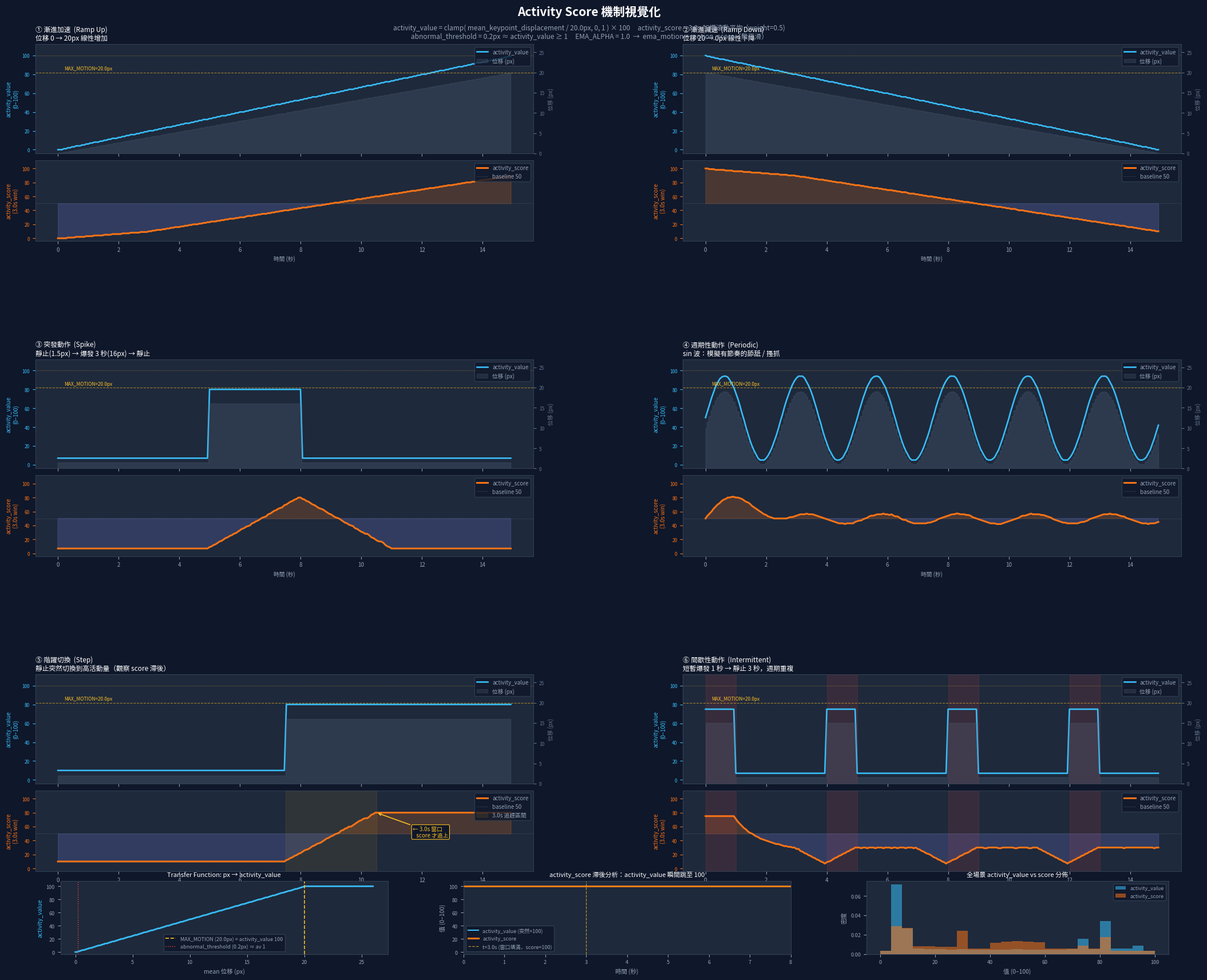

This figure's Python source:
"""
Activity Score 機制視覺化

複製 anomaly_detector + behavior_tracker 的完整計算流程，
用合成位移資料展示 activity_value 與 activity_score 對不同運動模式的反應。

執行：python visualize_activity_score.py
輸出：C:\ai_project\paper\output\activity_score_visualization\activity_score_visualization.png
"""

import numpy as np
import matplotlib.pyplot as plt
import matplotlib.gridspec as gridspec
from pathlib import Path

# ── 完全對應 config.py 的參數 ────────────────────────────────────────
EMA_ALPHA             = 1.0    # AnomalyDetectionConfig.EMA_ALPHA（無平滑 = 直接用 motion_score）
ABNORMAL_THRESHOLD_PX = 0.2    # AnomalyDetectionConfig.ABNORMAL_THRESHOLD（單位：像素）
MAX_MOTION            = 20.0   # AnomalyDetectionConfig.MAX_MOTION（像素，正規化上限）
ACTIVITY_WINDOW_SEC   = 3.0    # BehaviorTrackingConfig.ACTIVITY_SCORE_WINDOW_SECONDS
LOW_CONF_WEIGHT       = 0.5    # BehaviorTrackingConfig.LOW_CONFIDENCE_ACTIVITY_WEIGHT
FPS                   = 15.0   # 模擬幀率
DURATION              = 15.0   # 每個場景持續秒數

# abnormal 閾值換算成 activity_value 的等效值（供圖示用）
ABNORMAL_AV = int(min(ABNORMAL_THRESHOLD_PX / MAX_MOTION, 1.0) * 100)  # = 1


# ── 演算法複製 ───────────────────────────────────────────────────────
def disp_to_av(disp_px: float) -> int:
    """
    anomaly_detector.detect() 的核心：
    activity_value = int( clamp(mean_disp / MAX_MOTION, 0, 1) * 100 )
    """
    return int(min(disp_px / max(MAX_MOTION, 1e-6), 1.0) * 100)


def simulate(disp_fn, fps: float = FPS, duration: float = DURATION):
    """
    用合成位移函數跑完整 activity_value → activity_score 管線。

    Returns
    -------
    ts       : (N,) 時間軸（秒）
    disps    : (N,) 每幀位移（像素）
    avs      : (N,) activity_value（0-100）
    scores   : (N,) activity_score（0-100）
    """
    n  = int(duration * fps)
    dt = 1.0 / fps
    ts    = np.arange(n) * dt
    disps = np.array([max(0.0, float(disp_fn(t))) for t in ts])
    avs   = np.array([disp_to_av(d) for d in disps])

    # behavior_tracker.get_activity_score() 複製
    window: list = []
    scores: list = []
    for t, av in zip(ts, avs):
        window.append({"t": t, "av": int(av), "w": LOW_CONF_WEIGHT})
        # 只保留 ACTIVITY_WINDOW_SEC 內的項目
        window = [e for e in window if (t - e["t"]) < ACTIVITY_WINDOW_SEC]
        tw = sum(e["w"] for e in window)
        sc = round(sum(e["av"] * e["w"] for e in window) / tw) if tw > 0 else 50
        scores.append(max(0, min(100, sc)))

    return ts, disps, avs, np.array(scores)


# ── 六種運動場景 ─────────────────────────────────────────────────────
scenarios = [
    {
        "label": "① 漸進加速  (Ramp Up)",
        "desc":  f"位移 0 → {MAX_MOTION:.0f}px 線性增加",
        "fn":    lambda t: t / DURATION * MAX_MOTION,
    },
    {
        "label": "② 漸進減速  (Ramp Down)",
        "desc":  f"位移 {MAX_MOTION:.0f} → 0px 線性下降",
        "fn":    lambda t: MAX_MOTION * (1.0 - t / DURATION),
    },
    {
        "label": "③ 突發動作  (Spike)",
        "desc":  "靜止(1.5px) → 爆發 3 秒(16px) → 靜止",
        "fn":    lambda t: 16.0 if 5.0 <= t <= 8.0 else 1.5,
    },
    {
        "label": "④ 週期性動作  (Periodic)",
        "desc":  "sin 波：模擬有節奏的舔舐 / 搔抓",
        "fn":    lambda t: 10.0 + 9.0 * np.sin(2 * np.pi * t / 2.5),
    },
    {
        "label": "⑤ 階躍切換  (Step)",
        "desc":  "靜止突然切換到高活動量（觀察 score 滯後）",
        "fn":    lambda t: 2.0 if t < DURATION / 2 else 16.0,
    },
    {
        "label": "⑥ 間歇性動作  (Intermittent)",
        "desc":  "短暫爆發 1 秒 → 靜止 3 秒，週期重複",
        "fn":    lambda t: 15.0 if (t % 4.0) < 1.0 else 1.5,
    },
]

# ── 顏色 ─────────────────────────────────────────────────────────────
C = {
    "bg":      "#0f172a",
    "surface": "#1e293b",
    "border":  "#334155",
    "muted":   "#94a3b8",
    "disp":    "#64748b",
    "av":      "#38bdf8",   # sky blue
    "score":   "#f97316",   # orange
    "pos":     "#f97316",
    "neg":     "#818cf8",   # indigo
    "abnorm":  "#ef4444",
    "max_m":   "#fbbf24",
}

# ── 圖形佈局 ─────────────────────────────────────────────────────────
fig = plt.figure(figsize=(22, 17))
fig.patch.set_facecolor(C["bg"])

fig.text(0.5, 0.985, "Activity Score 機制視覺化",
         ha="center", va="top", fontsize=15, fontweight="bold", color="white")
fig.text(
    0.5, 0.966,
    f"activity_value = clamp( mean_keypoint_displacement / {MAX_MOTION}px, 0, 1 ) × 100"
    f"     activity_score = {ACTIVITY_WINDOW_SEC}s 加權滾動平均  (weight={LOW_CONF_WEIGHT})\n"
    f"abnormal_threshold = {ABNORMAL_THRESHOLD_PX}px ≈ activity_value ≥ {ABNORMAL_AV}"
    f"     EMA_ALPHA = {EMA_ALPHA}  →  ema_motion = motion_score（無平滑）",
    ha="center", va="top", fontsize=8.5, color=C["muted"],
)

outer = gridspec.GridSpec(3, 2, figure=fig, hspace=0.60, wspace=0.30,
                          top=0.945, bottom=0.095, left=0.06, right=0.97)

for idx, sc in enumerate(scenarios):
    row, col = divmod(idx, 2)
    inner = gridspec.GridSpecFromSubplotSpec(
        2, 1, subplot_spec=outer[row, col], hspace=0.07, height_ratios=[1.35, 1]
    )
    ax_top = fig.add_subplot(inner[0])
    ax_bot = fig.add_subplot(inner[1], sharex=ax_top)

    for ax in (ax_top, ax_bot):
        ax.set_facecolor(C["surface"])
        for sp in ax.spines.values():
            sp.set_color(C["border"])
            sp.set_linewidth(0.7)
        ax.tick_params(colors=C["muted"], labelsize=7)

    ts, disps, avs, scores = simulate(sc["fn"])

    # ── 上子圖：位移（右軸） + activity_value（左軸）──────────────
    ax_d = ax_top.twinx()
    ax_d.fill_between(ts, disps, alpha=0.22, color=C["disp"], step="mid", label="位移 (px)")
    ax_d.set_ylim(0, MAX_MOTION * 1.35)
    ax_d.set_ylabel("位移 (px)", fontsize=7, color=C["disp"])
    ax_d.tick_params(axis="y", labelsize=6, colors=C["disp"])
    for sp in ax_d.spines.values():
        sp.set_color(C["border"])
    # MAX_MOTION 上限線
    ax_d.axhline(MAX_MOTION, color=C["max_m"], ls="--", lw=0.8, alpha=0.6)
    ax_d.text(0.2, MAX_MOTION + 0.3, f"MAX_MOTION={MAX_MOTION}px",
              fontsize=6, color=C["max_m"], va="bottom")

    ax_top.plot(ts, avs, color=C["av"], lw=1.9, label="activity_value", zorder=3)
    ax_top.axhline(100, color=C["max_m"], ls=":", lw=0.7, alpha=0.5)
    ax_top.set_ylim(-4, 112)
    ax_top.set_ylabel("activity_value\n(0–100)", fontsize=7, color=C["av"])
    ax_top.tick_params(axis="y", labelsize=6, colors=C["av"])
    ax_top.tick_params(axis="x", labelbottom=False)
    ax_top.set_title(f"{sc['label']}\n{sc['desc']}",
                     fontsize=8.5, color="white", pad=5, loc="left")

    # 合併兩軸圖例
    h1, l1 = ax_top.get_legend_handles_labels()
    h2, l2 = ax_d.get_legend_handles_labels()
    ax_top.legend(h1 + h2, l1 + l2, fontsize=7, loc="upper right",
                  facecolor=C["bg"], edgecolor=C["border"], labelcolor=C["muted"], framealpha=0.8)

    # ── 下子圖：activity_score ────────────────────────────────────
    ax_bot.plot(ts, scores, color=C["score"], lw=2.2, label="activity_score", zorder=3)
    ax_bot.axhline(50, color="#475569", ls=":", lw=0.8, label="baseline 50")
    ax_bot.fill_between(ts, scores, 50, where=(scores >= 50),
                        alpha=0.20, color=C["pos"], interpolate=True)
    ax_bot.fill_between(ts, scores, 50, where=(scores < 50),
                        alpha=0.20, color=C["neg"], interpolate=True)
    ax_bot.set_ylim(-4, 112)
    ax_bot.set_ylabel(f"activity_score\n({ACTIVITY_WINDOW_SEC}s win)", fontsize=7, color=C["score"])
    ax_bot.tick_params(axis="y", labelsize=6, colors=C["score"])
    ax_bot.set_xlabel("時間 (秒)", fontsize=7, color=C["muted"])
    ax_bot.legend(fontsize=7, loc="upper right",
                  facecolor=C["bg"], edgecolor=C["border"], labelcolor=C["muted"], framealpha=0.8)

    # ── 場景⑤（Step）標注 3 秒滯後 ───────────────────────────────
    if idx == 4:
        step_t = DURATION / 2
        catch_t = step_t + ACTIVITY_WINDOW_SEC
        catch_i = min(int(catch_t * FPS), len(scores) - 1)
        ax_bot.annotate(
            f"← {ACTIVITY_WINDOW_SEC}s 窗口\n   score 才追上",
            xy=(catch_t, scores[catch_i]),
            xytext=(catch_t + 1.2, 45),
            fontsize=7, color="#fbbf24",
            arrowprops=dict(arrowstyle="->", color="#fbbf24", lw=1.2),
            bbox=dict(boxstyle="round,pad=0.2", fc=C["bg"], ec="#fbbf24", lw=0.8),
        )
        # 標示 3s 窗口區間
        ax_bot.axvspan(step_t, catch_t, alpha=0.08, color="#fbbf24", label=f"{ACTIVITY_WINDOW_SEC}s 追趕區間")
        ax_bot.legend(fontsize=7, loc="upper right",
                      facecolor=C["bg"], edgecolor=C["border"], labelcolor=C["muted"], framealpha=0.8)

    # ── 場景⑥（Intermittent）標注每次爆發衰退 ───────────────────
    if idx == 5:
        for burst_start in [0.0, 4.0, 8.0, 12.0]:
            ax_top.axvspan(burst_start, burst_start + 1.0, alpha=0.12,
                           color=C["abnorm"], zorder=1)
            ax_bot.axvspan(burst_start, burst_start + 1.0, alpha=0.12,
                           color=C["abnorm"], zorder=1)


# ── 底部：Transfer Function 曲線（px → activity_value 映射） ─────────
ax_tf = fig.add_axes([0.08, 0.010, 0.26, 0.075])
ax_tf.set_facecolor(C["surface"])
for sp in ax_tf.spines.values():
    sp.set_color(C["border"])
px_x = np.linspace(0, MAX_MOTION * 1.3, 300)
av_y = [disp_to_av(p) for p in px_x]
ax_tf.plot(px_x, av_y, color=C["av"], lw=2.0)
ax_tf.axvline(MAX_MOTION, color=C["max_m"], ls="--", lw=1.2, label=f"MAX_MOTION ({MAX_MOTION}px) = activity_value 100")
ax_tf.axvline(ABNORMAL_THRESHOLD_PX, color=C["abnorm"], ls=":", lw=1.0,
              label=f"abnormal_threshold ({ABNORMAL_THRESHOLD_PX}px) ≈ av {ABNORMAL_AV}")
ax_tf.set_xlabel("mean 位移 (px)", fontsize=7.5, color=C["muted"])
ax_tf.set_ylabel("activity_value", fontsize=7.5, color=C["av"])
ax_tf.set_title("Transfer Function: px → activity_value", fontsize=8, color="white")
ax_tf.tick_params(labelsize=6.5, colors=C["muted"])
ax_tf.legend(fontsize=6.5, facecolor=C["bg"], edgecolor=C["border"], labelcolor=C["muted"], framealpha=0.85)
ax_tf.set_ylim(-3, 108)

# ── 底部：3 秒窗口的滯後特性說明 ─────────────────────────────────────
ax_lag = fig.add_axes([0.40, 0.010, 0.26, 0.075])
ax_lag.set_facecolor(C["surface"])
for sp in ax_lag.spines.values():
    sp.set_color(C["border"])
# 模擬：activity_value 在 t=0 從 0 瞬間跳到 100，score 需要多久追上？
n_lag = int(10 * FPS)
av_step = np.where(np.arange(n_lag) >= 0, 100, 0)
ts_lag  = np.arange(n_lag) / FPS
win_lag: list = []
sc_lag: list  = []
for t, av in zip(ts_lag, av_step):
    win_lag.append({"t": t, "av": int(av), "w": LOW_CONF_WEIGHT})
    win_lag = [e for e in win_lag if (t - e["t"]) < ACTIVITY_WINDOW_SEC]
    tw = sum(e["w"] for e in win_lag)
    sc_lag.append(max(0, min(100, round(sum(e["av"] * e["w"] for e in win_lag) / tw) if tw > 0 else 50)))
ax_lag.step(ts_lag, av_step, color=C["av"], lw=1.5, where="post", label="activity_value (突然=100)")
ax_lag.plot(ts_lag, sc_lag, color=C["score"], lw=2.2, label="activity_score")
ax_lag.axhline(100, color=C["max_m"], ls=":", lw=0.7)
ax_lag.axvline(ACTIVITY_WINDOW_SEC, color="#fbbf24", ls="--", lw=0.9, alpha=0.7,
               label=f"t={ACTIVITY_WINDOW_SEC}s (窗口填滿，score=100)")
ax_lag.set_xlabel("時間 (秒)", fontsize=7.5, color=C["muted"])
ax_lag.set_ylabel("值 (0–100)", fontsize=7.5, color=C["muted"])
ax_lag.set_title(f"activity_score 滯後分析：activity_value 瞬間跳至 100", fontsize=8, color="white")
ax_lag.tick_params(labelsize=6.5, colors=C["muted"])
ax_lag.legend(fontsize=6.5, facecolor=C["bg"], edgecolor=C["border"], labelcolor=C["muted"], framealpha=0.85)
ax_lag.set_ylim(-3, 108)
ax_lag.set_xlim(0, 8)

# ── 底部：分佈密度 ────────────────────────────────────────────────────
ax_dist = fig.add_axes([0.72, 0.010, 0.24, 0.075])
ax_dist.set_facecolor(C["surface"])
for sp in ax_dist.spines.values():
    sp.set_color(C["border"])
all_avs    = []
all_scores = []
for sc in scenarios:
    _, _, av_s, sc_s = simulate(sc["fn"])
    all_avs.extend(av_s.tolist())
    all_scores.extend(sc_s.tolist())
bins = np.linspace(0, 100, 26)
ax_dist.hist(all_avs, bins=bins, alpha=0.55, color=C["av"], label="activity_value", density=True)
ax_dist.hist(all_scores, bins=bins, alpha=0.55, color=C["score"], label="activity_score", density=True)
ax_dist.set_xlabel("值 (0–100)", fontsize=7.5, color=C["muted"])
ax_dist.set_ylabel("密度", fontsize=7.5, color=C["muted"])
ax_dist.set_title("全場景 activity_value vs score 分佈", fontsize=8, color="white")
ax_dist.tick_params(labelsize=6.5, colors=C["muted"])
ax_dist.legend(fontsize=6.5, facecolor=C["bg"], edgecolor=C["border"], labelcolor=C["muted"], framealpha=0.85)

out_path = Path(r"C:\ai_project\paper\output\activity_score_visualization\activity_score_visualization.png")
out_path.parent.mkdir(parents=True, exist_ok=True)
plt.savefig(out_path, dpi=150, bbox_inches="tight", facecolor=fig.get_facecolor())
print(f"已儲存: {out_path}")
plt.show()
